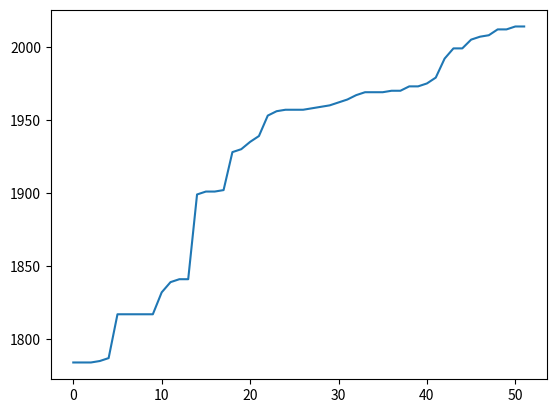

Python code for this plot:
# index
FILE = 0
YEAR = 1
TRACK = 2
NOTES = 3

# artist index
BEATTLES = 'Beattles'
PINK_FLOYD = 'Pink Floyd'
MOZART = 'Wolfgang Mozart'
TAYLOR = 'Taylor Swift'
DREAM_THEATER = 'Dream Theater'
JOBIM = "Tom Jobim"
ELVIS = "Elvis Presley"
RACHMANINOFF = "Sergei Rachmaninoff"
CHOPIN = "Frédéric Chopin"
PAGANINI = "Niccolò Paganini"
JOPLIN = "Scott Joplin"
ELLINGTON = "Duke Ellington "

ARTISTS = [MOZART,
           PAGANINI,
           CHOPIN,
           JOPLIN,
           ELLINGTON,
           ELVIS,
           JOBIM,
           BEATTLES,
           PINK_FLOYD,
           DREAM_THEATER,
           TAYLOR]

LIST = {
    BEATTLES: [ # midiworld.com
        ['let_it_be', 1970, 3, 700, 8, 334],
        ['come_together', 1969, 3, 700, 4, 268],
        ['here_comes_the_sun', 1969, 3, 414, 10, 120], # 3
        ['i_want_to_hold_your_hand', 1964, 4, 331],
        ['hey_jude', 1970, 1, 362],
    ],
    PINK_FLOYD: [ # midiworld.com
        ['wish_you_were_here', 1975, 2, 380],
        ['money', 1973, 4, 212, 11, 132, 6, 188],
        ['hey_you', 1979, 3, 219],
        ['brain_damage', 1973, 1, 296],
    ],
    MOZART: [ # midiworld.com
        ['sonata_11a', 1784, 1, 3884],
        ['sonata_11b', 1784, 1, 1689],
        ['alla_turca', 1784, 1, 1488],
        ['eine_kleine_nachtmusik', 1787, 1, 3024],
        ['krebsgang', 1785, 1, 826],
    ],
    TAYLOR: [ # freemidi.org
        ['blank_space', 2014, 4, 652], # 2
        ['shake_it_off', 2014, 10, 360],
        ['knew_you_were_trouble', 2012, 7, 1226], # 2
        ['you_belong_with_me', 2008, 1, 1034],
        ['22', 2012, 1, 1054],
    ],
    DREAM_THEATER: [ # freemidi.org
        ['pull_me_under', 1992, 1, 339, 2, 1446],
        ['the_dance_of_eternity', 1999, 5, 1781],
        ['panic_attack', 2005, 4, 262, 7, 340],
        ['overture_1928', 1999, 9, 245],
        ['forsaken', 2007, 8, 228, 5, 376], # 2
    ],
    JOBIM: [ # http://www.wersi-orgelstudio.de/midiecke.html
        ['wave', 1967, 1, 686],
        ['garota_de_ipanema', 1962, 1, 127],
        ['chega_de_saudade', 1958, 1, 216],
        ['desafinado', 1959, 1, 626],
        ['samba_de_uma_nota_so', 1960, 1, 332],
    ],
    ELVIS: [ # midiworld.com
        ['jailhouse_rock', 1957, 6, 802],
        ['hound_dog', 1956, 2, 263, 4, 79],
        ['all_shook_up', 1957, 4, 568],
        ['are_you_lonesome_tonight', 1969, 9, 218],
        ['teddy_bear', 1957, 4, 418],
    ],
    RACHMANINOFF: [ # midiworld.com
        ['concerto_1_1', 1890, 1, 8199],
        ['concerto_1_3', 1890, 1, 5409],
        ['russian_rhapsody', 1891, 4, 3024, 2, 2781],
        ['prelude_23_5', 1903, 1, 3734],
        ['prelude_32_3', 1910, 1, 1958],
    ],
    CHOPIN: [ # midiworld.com
        ['fantasie_49', 1841, 1, 3276], # F#m
        ['nocturne_37_2', 1839, 1, 2698], # G
        ['nocturne_48_1', 1841, 1, 3414], # Cmin
        ['waltze_70_2', 1832, 1, 1242], # Cmin
    ],
    PAGANINI: [ # http://en.midimelody.ru/paganini-nicolo/
        ['caprice_24', 1817, 1, 1718],
        ['caprice_1', 1817, 1, 1241],
        ['caprice_2', 1817, 1, 992],
        ['caprice_16', 1817, 1, 715],
        ['caprice_5', 1817, 1, 715],
    ],
    JOPLIN: [ # http://www.trachtman.org/ragtime/
        ['a_breeze_from_alabama', 1902, 1, 3372],
        ['the_easy_winners', 1901, 1, 2530],
        ['maple_leaf_rag', 1899, 1, 2380],
        ['peacherine_rag', 1901, 1, 2512],
    ],
    ELLINGTON: [ # http://en.midimelody.ru/ellington-duke/
        ['satin_doll', 1953, 1, 203],
        ['black_beauty', 1928, 2, 1124],
        ['take_the_a_train', 1939, 1, 269],
        ['mood_indigo', 1930, 1, 544],
        ['in_a_sentimental_mood', 1935, 1, 123],
    ],
}

def main():
    import matplotlib.pyplot as plt
    l = []
    for a in ARTISTS:
        for s in LIST[a]:
            l.append(s[YEAR])
    l.sort()
    plt.plot(l)
    plt.show()

if __name__ == '__main__':
    main()
